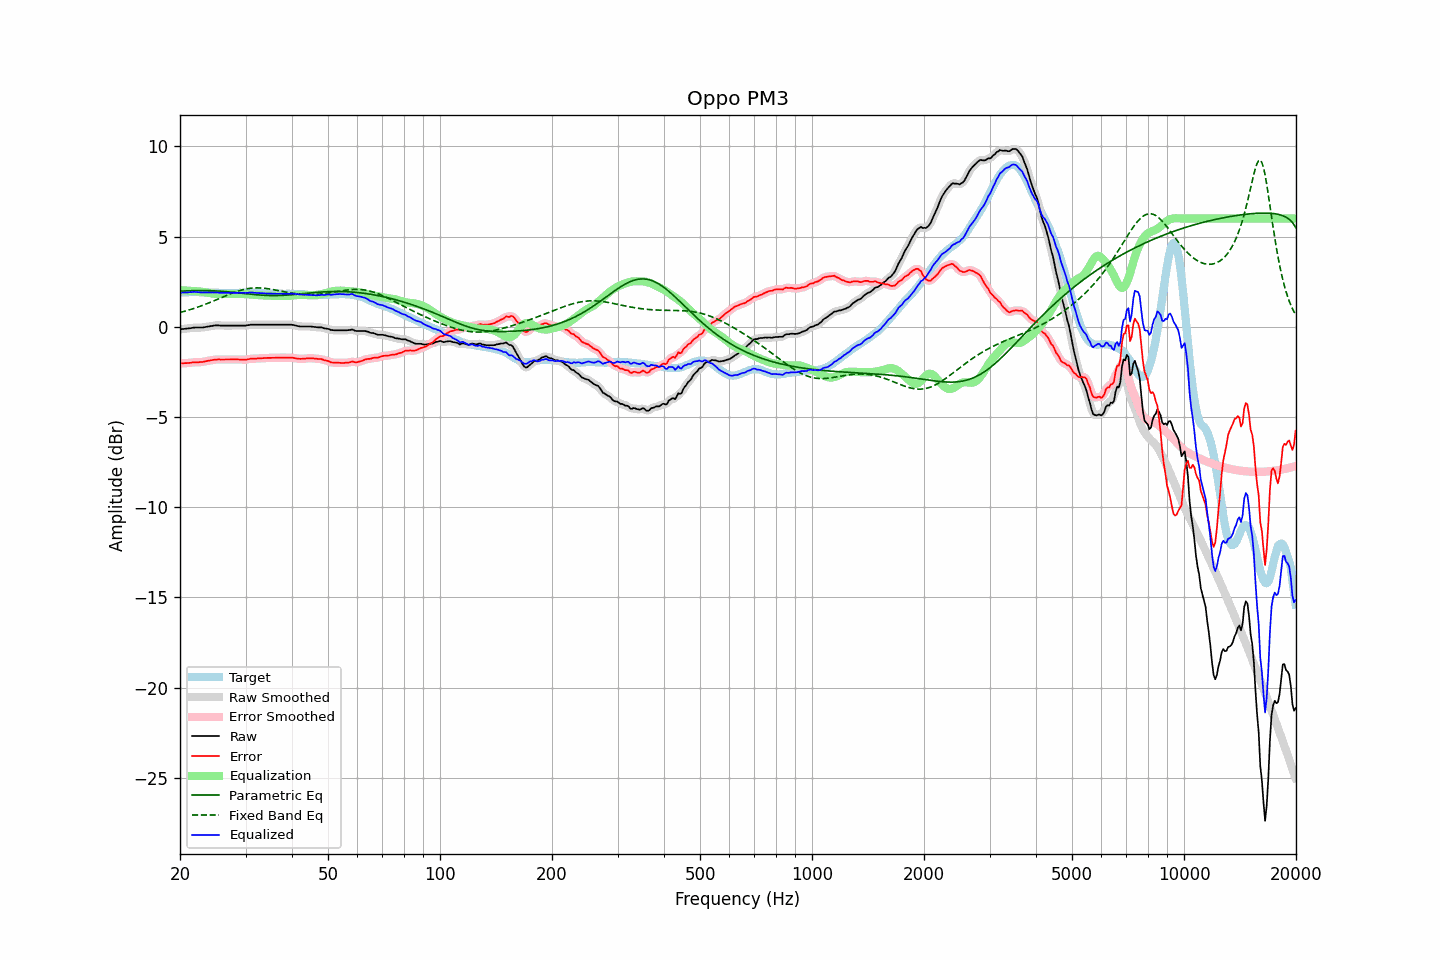

Values plotted in this chart, from the file beside it:
frequency, raw, error, smoothed, error_smoothed, equalization, parametric_eq, fixed_band_eq, equalized_raw, equalized_smoothed, target
20.00, -0.14, -2.02, -0.14, -2.03, 2.03, 1.97, 0.79, 1.89, 1.89, 1.88
20.20, -0.13, -2.02, -0.13, -2.02, 2.02, 1.97, 0.81, 1.89, 1.89, 1.89
20.40, -0.12, -2.02, -0.12, -2.02, 2.02, 1.98, 0.84, 1.90, 1.90, 1.90
20.61, -0.11, -2.01, -0.11, -2.02, 2.01, 1.98, 0.86, 1.90, 1.90, 1.90
20.81, -0.10, -2.01, -0.10, -2.01, 2.01, 1.99, 0.89, 1.90, 1.90, 1.91
21.02, -0.09, -2.00, -0.09, -2.01, 2.00, 1.99, 0.91, 1.91, 1.91, 1.91
21.23, -0.08, -2.00, -0.08, -2.00, 2.00, 2.00, 0.94, 1.91, 1.91, 1.92
21.44, -0.07, -1.99, -0.07, -1.99, 1.99, 2.00, 0.97, 1.92, 1.92, 1.92
21.66, -0.05, -1.97, -0.06, -1.98, 1.98, 2.00, 1.00, 1.93, 1.93, 1.92
21.87, -0.04, -1.96, -0.05, -1.97, 1.98, 2.00, 1.03, 1.93, 1.93, 1.92
22.09, -0.04, -1.97, -0.04, -1.97, 1.97, 2.01, 1.06, 1.93, 1.93, 1.93
22.31, -0.04, -1.97, -0.04, -1.97, 1.97, 2.01, 1.09, 1.92, 1.92, 1.93
22.54, -0.04, -1.96, -0.05, -1.96, 1.96, 2.01, 1.12, 1.91, 1.91, 1.92
22.76, -0.04, -1.95, -0.04, -1.96, 1.95, 2.01, 1.15, 1.91, 1.91, 1.91
22.99, -0.04, -1.95, -0.04, -1.94, 1.94, 2.01, 1.18, 1.90, 1.90, 1.91
23.22, -0.02, -1.93, -0.03, -1.93, 1.93, 2.01, 1.22, 1.90, 1.90, 1.91
23.45, -0.01, -1.91, -0.01, -1.91, 1.91, 2.01, 1.25, 1.90, 1.90, 1.90
23.69, 0.01, -1.89, 0.00, -1.89, 1.89, 2.00, 1.29, 1.90, 1.90, 1.90
23.92, 0.02, -1.88, 0.02, -1.88, 1.88, 2.00, 1.32, 1.89, 1.90, 1.90
24.16, 0.04, -1.86, 0.04, -1.86, 1.86, 2.00, 1.36, 1.90, 1.89, 1.90
24.40, 0.05, -1.85, 0.05, -1.84, 1.85, 2.00, 1.40, 1.89, 1.90, 1.89
24.65, 0.07, -1.83, 0.07, -1.83, 1.83, 1.99, 1.44, 1.90, 1.90, 1.89
24.89, 0.08, -1.82, 0.07, -1.82, 1.82, 1.99, 1.47, 1.90, 1.90, 1.89
25.14, 0.08, -1.82, 0.08, -1.81, 1.82, 1.98, 1.51, 1.89, 1.90, 1.89
25.39, 0.08, -1.81, 0.07, -1.81, 1.81, 1.98, 1.55, 1.89, 1.89, 1.88
25.65, 0.07, -1.82, 0.07, -1.81, 1.81, 1.97, 1.59, 1.88, 1.88, 1.88
25.91, 0.07, -1.81, 0.07, -1.81, 1.81, 1.97, 1.63, 1.88, 1.88, 1.88
26.16, 0.07, -1.81, 0.07, -1.82, 1.81, 1.96, 1.66, 1.88, 1.88, 1.88
26.43, 0.07, -1.81, 0.07, -1.81, 1.81, 1.95, 1.70, 1.88, 1.88, 1.88
26.69, 0.07, -1.81, 0.07, -1.81, 1.81, 1.94, 1.74, 1.88, 1.88, 1.88
26.96, 0.07, -1.81, 0.07, -1.81, 1.81, 1.94, 1.78, 1.88, 1.88, 1.88
27.23, 0.07, -1.81, 0.07, -1.81, 1.81, 1.93, 1.81, 1.88, 1.88, 1.88
27.50, 0.07, -1.81, 0.07, -1.81, 1.81, 1.92, 1.85, 1.88, 1.88, 1.88
27.77, 0.07, -1.81, 0.07, -1.81, 1.81, 1.91, 1.88, 1.88, 1.88, 1.88
28.05, 0.07, -1.81, 0.07, -1.81, 1.81, 1.90, 1.91, 1.88, 1.88, 1.88
28.33, 0.07, -1.81, 0.07, -1.81, 1.81, 1.89, 1.94, 1.88, 1.88, 1.88
28.62, 0.07, -1.81, 0.07, -1.81, 1.81, 1.88, 1.97, 1.88, 1.88, 1.87
28.90, 0.07, -1.82, 0.07, -1.81, 1.82, 1.87, 2.00, 1.88, 1.88, 1.88
29.19, 0.07, -1.82, 0.07, -1.82, 1.82, 1.86, 2.03, 1.88, 1.88, 1.88
29.48, 0.07, -1.82, 0.07, -1.82, 1.82, 1.85, 2.05, 1.88, 1.88, 1.88
29.78, 0.07, -1.82, 0.07, -1.82, 1.81, 1.84, 2.07, 1.88, 1.88, 1.89
30.08, 0.07, -1.82, 0.07, -1.82, 1.81, 1.83, 2.09, 1.87, 1.88, 1.89
30.38, 0.09, -1.80, 0.08, -1.81, 1.80, 1.82, 2.11, 1.89, 1.89, 1.89
30.68, 0.10, -1.79, 0.10, -1.79, 1.79, 1.81, 2.12, 1.89, 1.89, 1.89
30.99, 0.12, -1.77, 0.11, -1.78, 1.78, 1.80, 2.13, 1.90, 1.90, 1.89
31.30, 0.12, -1.77, 0.12, -1.77, 1.78, 1.80, 2.14, 1.89, 1.89, 1.89
31.61, 0.12, -1.77, 0.12, -1.76, 1.77, 1.79, 2.15, 1.89, 1.89, 1.88
31.93, 0.12, -1.77, 0.12, -1.76, 1.76, 1.78, 2.15, 1.88, 1.88, 1.88
32.24, 0.12, -1.75, 0.12, -1.76, 1.76, 1.77, 2.15, 1.87, 1.87, 1.87
32.57, 0.12, -1.75, 0.12, -1.75, 1.75, 1.76, 2.15, 1.87, 1.87, 1.87
32.89, 0.12, -1.75, 0.12, -1.75, 1.75, 1.76, 2.15, 1.86, 1.86, 1.87
33.22, 0.12, -1.74, 0.12, -1.74, 1.74, 1.75, 2.14, 1.86, 1.86, 1.86
33.55, 0.12, -1.74, 0.12, -1.74, 1.74, 1.75, 2.14, 1.85, 1.85, 1.86
33.89, 0.12, -1.73, 0.12, -1.73, 1.73, 1.74, 2.13, 1.85, 1.85, 1.84
34.23, 0.12, -1.73, 0.12, -1.73, 1.73, 1.74, 2.12, 1.84, 1.84, 1.84
34.57, 0.12, -1.72, 0.12, -1.72, 1.72, 1.73, 2.10, 1.84, 1.84, 1.84
34.92, 0.12, -1.72, 0.12, -1.72, 1.72, 1.73, 2.09, 1.84, 1.84, 1.84
35.27, 0.12, -1.72, 0.12, -1.72, 1.72, 1.73, 2.07, 1.84, 1.84, 1.84
35.62, 0.12, -1.72, 0.12, -1.72, 1.72, 1.73, 2.06, 1.83, 1.83, 1.83
35.97, 0.12, -1.72, 0.12, -1.72, 1.71, 1.73, 2.04, 1.83, 1.83, 1.83
... 635 more rows
